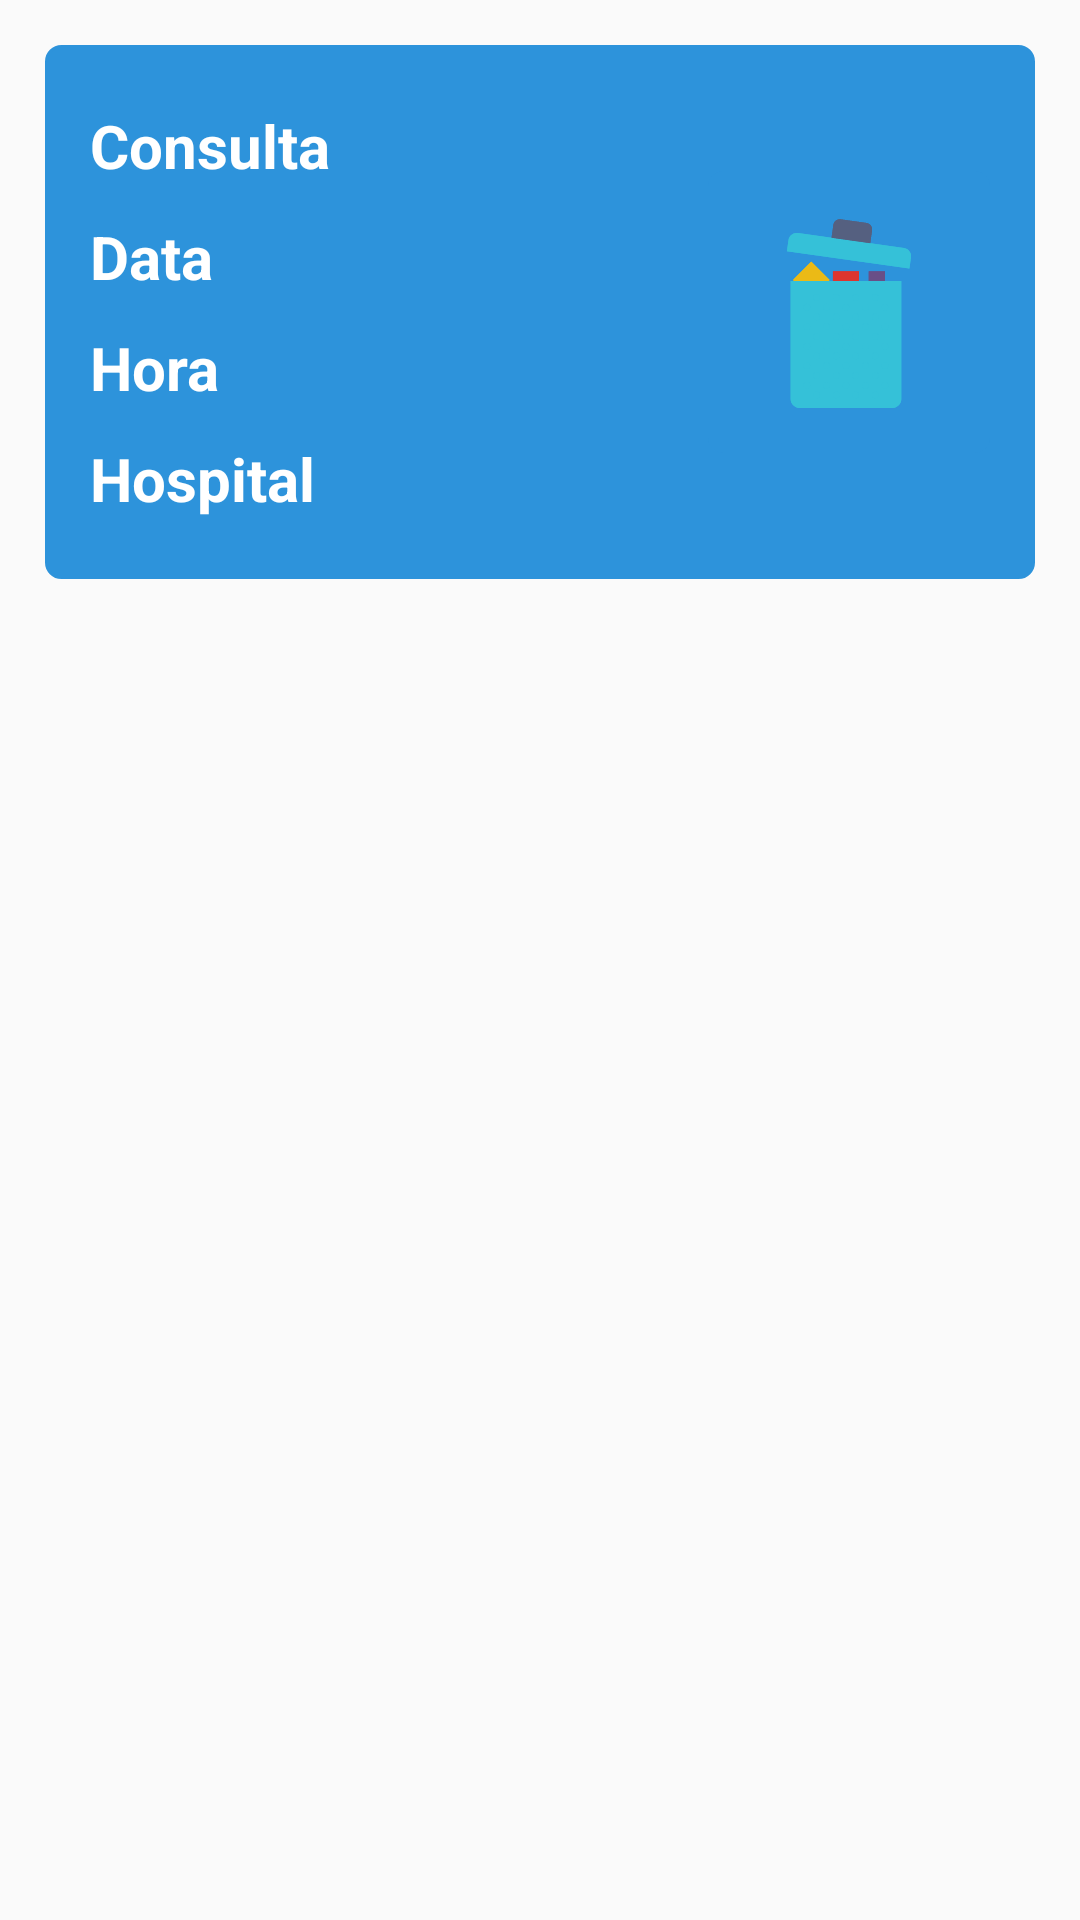

This screen was rendered from an Android layout file. Write that file and the resources it references.
<!-- AndroidManifest.xml: application theme AppTheme -->
<!-- res/layout/eappoints.xml -->
<?xml version="1.0" encoding="utf-8"?>
<RelativeLayout xmlns:android="http://schemas.android.com/apk/res/android"
    android:layout_width="wrap_content"
    android:layout_height="wrap_content">

    <RelativeLayout
        android:id="@+id/EAppoints"
        android:layout_width="match_parent"
        android:layout_height="wrap_content"
        android:layout_marginStart="15dp"
        android:layout_marginLeft="15dp"
        android:layout_marginTop="15dp"
        android:layout_marginEnd="15dp"
        android:layout_marginRight="15dp"
        android:background="@drawable/edit_bg"
        android:padding="15dp">

        <RelativeLayout
            android:id="@+id/EAppointInfos"
            android:layout_width="wrap_content"
            android:layout_height="wrap_content">

            <RelativeLayout
                android:id="@+id/a_name"
                android:layout_width="wrap_content"
                android:layout_height="wrap_content">

                <TextView
                    android:id="@+id/AppointName"
                    android:layout_width="275dp"
                    android:layout_height="wrap_content"
                    android:paddingTop="5dp"
                    android:paddingBottom="5dp"
                    android:text="Consulta"
                    android:textColor="@color/colorWhite"
                    android:textSize="20sp"
                    android:textStyle="bold" />

                <AutoCompleteTextView
                    android:id="@+id/EAppointName"
                    android:layout_width="275dp"
                    android:layout_height="wrap_content"
                    android:paddingStart="0dp"
                    android:paddingTop="5dp"
                    android:paddingBottom="5dp"
                    android:text="Consulta"
                    android:textColor="@color/colorWhite"
                    android:textSize="20sp"
                    android:textStyle="bold"
                    android:visibility="gone" />
            </RelativeLayout>

            <RelativeLayout
                android:id="@+id/a_date"
                android:layout_width="wrap_content"
                android:layout_height="wrap_content"
                android:layout_below="@+id/a_name">

                <TextView
                    android:id="@+id/AppointDate"
                    android:layout_width="275dp"
                    android:layout_height="wrap_content"
                    android:paddingTop="5dp"
                    android:paddingBottom="5dp"
                    android:text="Data"
                    android:textColor="@color/colorWhite"
                    android:textSize="20sp"
                    android:textStyle="bold" />
            </RelativeLayout>

            <RelativeLayout
                android:id="@+id/a_hour"
                android:layout_width="wrap_content"
                android:layout_height="wrap_content"
                android:layout_below="@+id/a_date">

                <TextView
                    android:id="@+id/AppointHour"
                    android:layout_width="275dp"
                    android:layout_height="wrap_content"
                    android:paddingTop="5dp"
                    android:paddingBottom="5dp"
                    android:text="Hora"
                    android:textColor="@color/colorWhite"
                    android:textSize="20sp"
                    android:textStyle="bold" />
            </RelativeLayout>

            <RelativeLayout
                android:id="@+id/a_hospital"
                android:layout_width="wrap_content"
                android:layout_height="wrap_content"
                android:layout_below="@id/a_hour">

                <TextView
                    android:id="@+id/AppointHospital"
                    android:layout_width="275dp"
                    android:layout_height="wrap_content"
                    android:paddingTop="5dp"
                    android:paddingBottom="5dp"
                    android:text="Hospital"
                    android:textColor="@color/colorWhite"
                    android:textSize="20sp"
                    android:textStyle="bold" />

                <AutoCompleteTextView
                    android:id="@+id/EAppointHospital"
                    android:layout_width="275dp"
                    android:layout_height="wrap_content"
                    android:paddingStart="0dp"
                    android:paddingTop="5dp"
                    android:paddingBottom="5dp"
                    android:text="Hospital"
                    android:textColor="@color/colorWhite"
                    android:textSize="20sp"
                    android:textStyle="bold"
                    android:visibility="gone" />
            </RelativeLayout>

        </RelativeLayout>

        <ImageButton
            android:id="@+id/EAppointDelete"
            android:layout_width="wrap_content"
            android:layout_height="wrap_content"
            android:layout_alignParentEnd="true"
            android:layout_centerInParent="true"
            android:layout_marginEnd="0dp"
            android:background="@drawable/icon_button"
            android:padding="15dp"
            android:src="@drawable/ic_delete" />

    </RelativeLayout>

    <Button
        android:id="@+id/ConfirmChanges"
        android:layout_width="match_parent"
        android:layout_height="wrap_content"
        android:layout_below="@+id/EAppoints"
        android:layout_marginStart="15dp"
        android:layout_marginLeft="15dp"
        android:layout_marginTop="10dp"
        android:layout_marginEnd="15dp"
        android:layout_marginRight="15dp"
        android:background="@drawable/add_button"
        android:text="Confirmar Alterações"
        android:textColor="@color/colorWhite"
        android:textStyle="bold"
        android:visibility="gone" />

</RelativeLayout>
<!-- resources referenced by this layout -->
<resources>
  <color name="colorWhite">#FFFFFF</color>
  <!-- drawable add_button (drawable) -->
  <?xml version="1.0" encoding="utf-8"?>
  <shape xmlns:android="http://schemas.android.com/apk/res/android"
      xmlns:tools="http://schemas.android.com/tools"
      android:color="#88FFFFFF">
  </shape>
  <!-- drawable edit_bg (drawable) -->
  <shape xmlns:android="http://schemas.android.com/apk/res/android"
      android:shape="rectangle">
      
      <stroke
          android:width="1dp"
          android:color="@color/colorPrimary" />
  
      
      <corners android:radius="5dp" />
  
      
      <gradient
          android:angle="90"
          android:endColor="@color/colorPrimary"
          android:startColor="@color/colorPrimary" />
  </shape>
  <!-- drawable ic_delete: vector/xml drawable (drawable, 12121 chars, omitted) -->
  <!-- drawable icon_button (drawable) -->
  <?xml version="1.0" encoding="utf-8"?>
  <shape xmlns:android="http://schemas.android.com/apk/res/android"
      xmlns:tools="http://schemas.android.com/tools"
      android:color="#88FFFFFF">
  </shape>
  <style name="AppTheme" parent="Theme.AppCompat.Light.NoActionBar">
          
          <item name="colorPrimary">@color/colorPrimary</item>
          <item name="colorPrimaryDark">@color/colorPrimaryDark</item>
          <item name="colorAccent">@color/colorAccent</item>
          <item name="android:textColorHint">@color/colorWhite</item>
      </style>
  <color name="colorPrimary">#2d93db</color>
  <color name="colorPrimaryDark">#008000</color>
  <color name="colorAccent">#00BFFF</color>
</resources>
